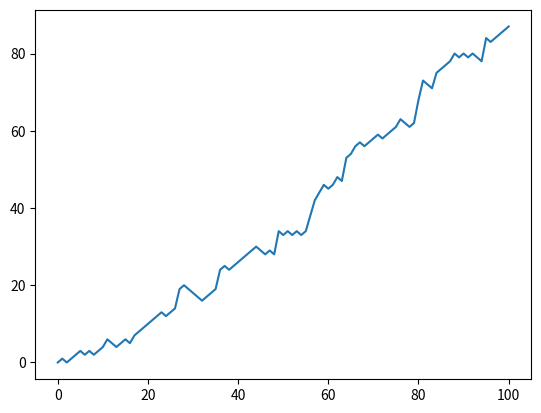

Here is the Python script that generated this plot:
	# • After setting seed
	# 1. Initialize empty list (outcomes)
	# 2. Create for loop that runs 10x
	# 	○ Use range function that generates list of iterable #s
	# 3. Inside for loop, generate random integer (coin) that either outputs 0 or 1
	# 4. If value is 0, then it appends string "head" to the list
	# 	○ If value is 1, then it appends string "tails" to list
	# 		§ Uses append method for both
	# 5. Print out the list

import numpy as np 
np.random.seed(123) # set seed
outcomes = [] # initialize empty list
for x in range(10): #create loop that runs 10x & use range function to generate list of iterable #s
    coin = np.random.randint(0, 2) #generate rand int that either is 0/1
    #create if/else statement that appends string based on coin result
    if coin == 0: 
        outcomes.append("heads") #appends "heads" to list
    else:
        outcomes.append("tails") #appends "strings" to list
print(outcomes)

#['heads', 'tails', 'heads', 'heads', 'heads', 'heads', 'heads', 'tails', 'tails', 'heads']

#NOT A RANDOM WALK B/C LIST ITEMS AREN'T BASED ON THE PREVIOUS ITEMS


# Heads/Tails - RANDOM WALK

# 	1. Create list that already has value 0
# 	2. Create for loop that runs 10x w/ range function
# 	3. Generate random integer (coin)
# 	4. Instead of if/else, create statement that if it's a 0 (heads) - then # of tails stays the same
# 		a. But if it's a 1 (tails) then # tails increments by 1
# 		b. Just add the variable coin (for tails) & append the values to the tails list
# 	5. Print

# 	• List prints out 11 elements, the last element tells you how many times tails was thrown 


np.random.seed(123)
tails = [0] #Create list (tails) w/ value 0 - so 0 tails thrown
for x in range(10): #Create for loop that runs 10x w/ range function
    coin = np.random.randint(0,2) #Generate random integer 0/1
    tails.append(tails[x] + coin) #create statement that if it's a 0 (heads) - then # of tails stays the same. But if it's a 1 (tails) then # tails increments by 1
print(tails)
#[0, 0, 1, 1, 1, 1, 1, 1, 2, 3, 3]  #last item (11th) = # of times tails thrown



##EXERCISE 1 - NEXT STEP
# NumPy is imported, seed is set

# Initialize random_walk
random_walk=[0]

# Complete the ___
for x in range(100) :
    # Set step: last element in random_walk
    step = random_walk[-1]

    # Roll the dice
    dice = np.random.randint(1,7)

    # Determine next step
    if dice <= 2:
        step = step - 1
    elif dice <= 5:
        step = step + 1
    else:
        step = step + np.random.randint(1,7)

    # append next_step to random_walk
    random_walk.append(step)

# Print random_walk
print(random_walk)

# [0, 3, 4, 5, 4, 5, 6, 7, 6, 5, 4, 3, 2, 1, 0, -1, 0, 5, 4, 3, 4, 3, 4, 5, 6, 7, 8, 7, 8, 7, 8, 9, 10, 11, 10, 14, 15, 14, 15, 14, 15, 16, 17, 18, 19, 20, 21, 24, 25, 26, 27, 32, 33, 37, 38, 37, 38, 39, 38, 39, 40, 42, 43, 44, 43, 42, 43, 44, 43, 42, 43, 44, 46, 45, 44, 45, 44, 45, 46, 47, 49, 48, 49, 50, 51, 52, 53, 52, 51, 52, 51, 52, 53, 52, 55, 56, 57, 58, 57, 58, 59]  






## EXERCISE 2 - HOW LOW CAN YOU GO?
#A typical way to solve problems like this is by using max(). If you pass max() two arguments, the biggest one gets returned. For example, to make sure that a variable x never goes below 10 when you decrease it, you can use:

#y = max(10, y - 1)

# Initialize random_walk
random_walk = [0]

for x in range(100) :
    step = random_walk[-1]
    dice = np.random.randint(1,7)

    if dice <= 2:
        step = max(0, step - 1) #used max to ensure step is never < 0
    elif dice <= 5:
        step = step + 1
    else:
        step = step + np.random.randint(1,7)

    random_walk.append(step)

print(random_walk)
#[0, 4, 3, 2, 4, 3, 4, 6, 7, 8, 13, 12, 13, 14, 15, 16, 17, 16, 21, 22, 23, 24, 23, 22, 21, 20, 19, 20, 21, 22, 28, 27, 26, 25, 26, 27, 28, 27, 28, 29, 28, 33, 34, 33, 32, 31, 30, 31, 30, 29, 31, 32, 35, 36, 38, 39, 40, 41, 40, 39, 40, 41, 42, 43, 42, 43, 44, 45, 48, 49, 50, 49, 50, 49, 50, 51, 52, 56, 55, 54, 55, 56, 57, 56, 57, 56, 57, 59, 64, 63, 64, 65, 66, 67, 68, 69, 68, 69, 70, 71, 73]






##EXERCISE 3 - VISUALIZE WALK
# Initialization
random_walk = [0]

for x in range(100) :
    step = random_walk[-1]
    dice = np.random.randint(1,7)

    if dice <= 2:
        step = max(0, step - 1)
    elif dice <= 5:
        step = step + 1
    else:
        step = step + np.random.randint(1,7)

    random_walk.append(step)

# Import matplotlib.pyplot as plt
import matplotlib.pyplot as plt

# Plot random_walk
plt.plot(random_walk)

# Show the plot
plt.show()